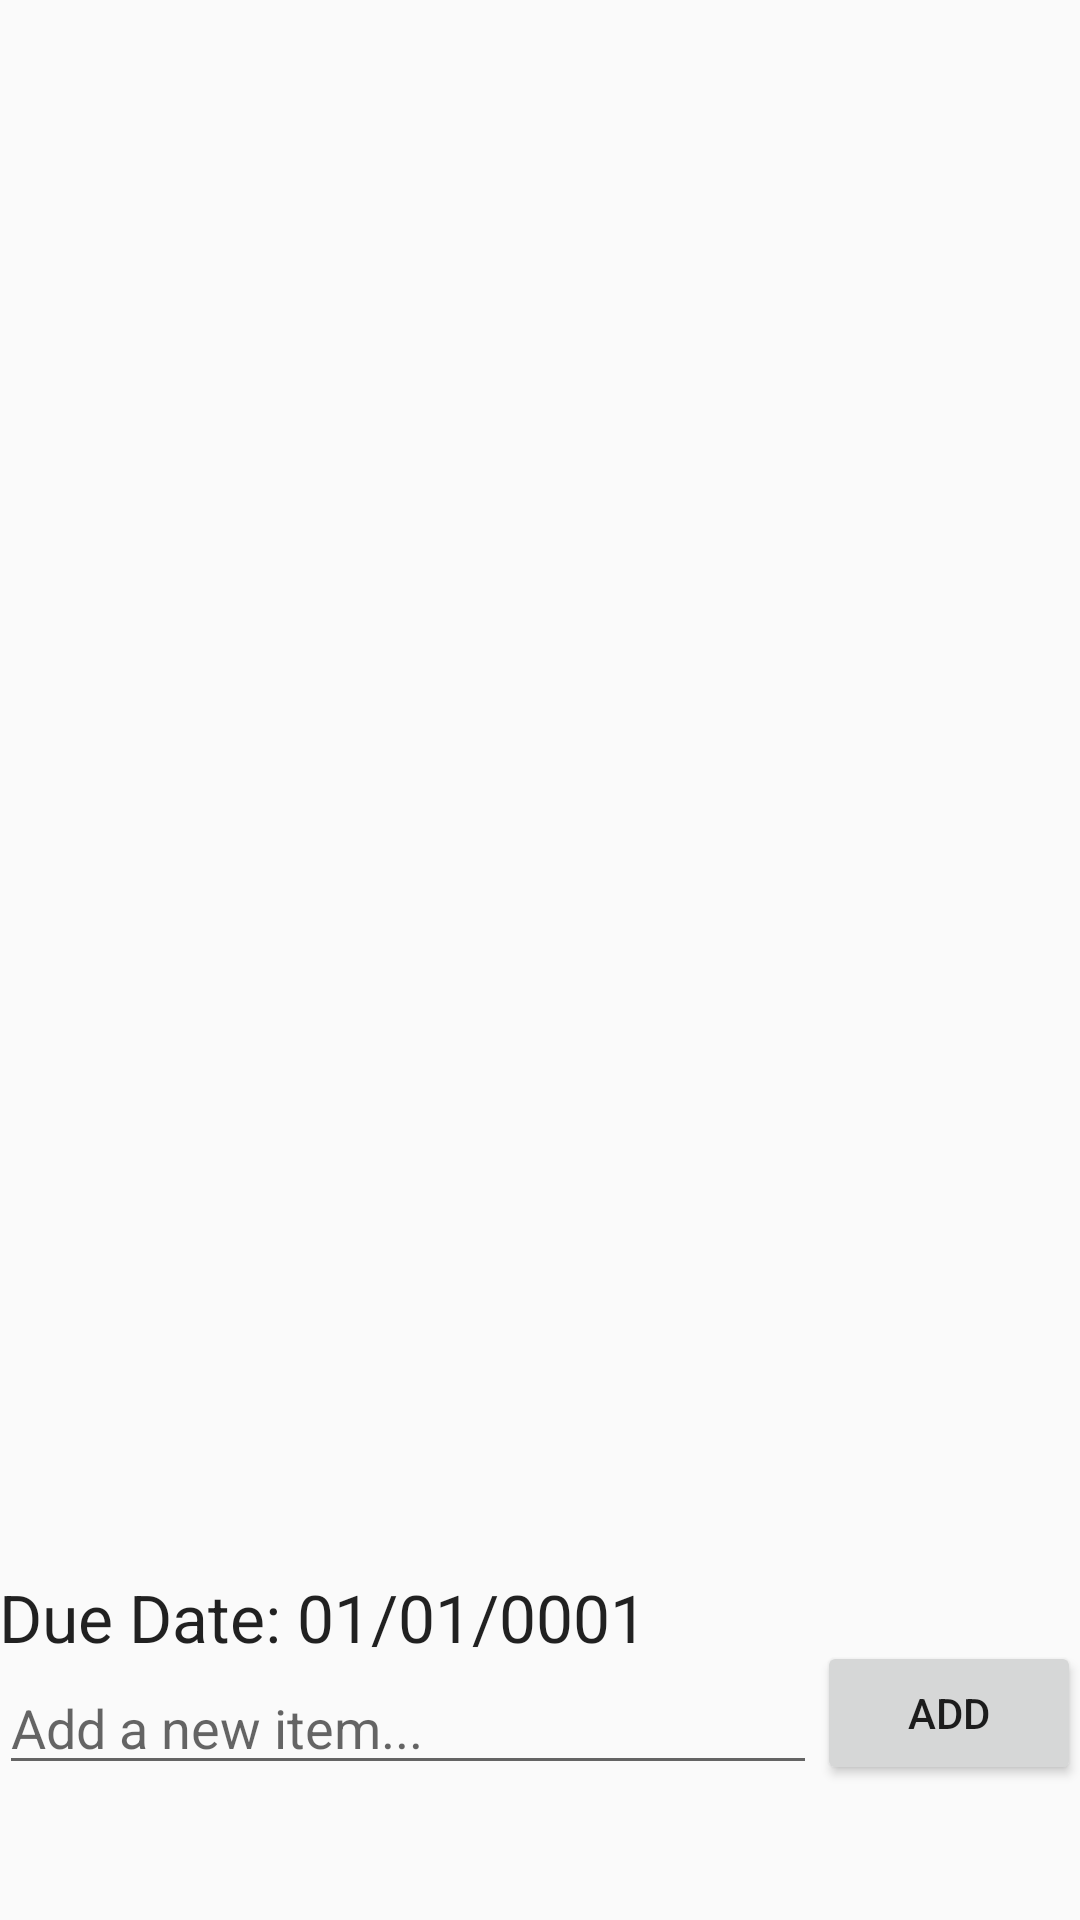

Produce the Android XML layout that renders to this screen, including the resource entries it uses.
<!-- AndroidManifest.xml: application theme AppTheme -->
<!-- res/layout/content_main.xml -->
<?xml version="1.0" encoding="utf-8"?>
<RelativeLayout xmlns:android="http://schemas.android.com/apk/res/android"
    xmlns:app="http://schemas.android.com/apk/res-auto"
    xmlns:tools="http://schemas.android.com/tools"
    android:layout_width="match_parent"
    android:layout_height="match_parent"
    android:paddingBottom="@dimen/activity_vertical_margin"
    android:paddingLeft="@dimen/activity_horizontal_margin"
    android:paddingRight="@dimen/activity_horizontal_margin"
    android:paddingTop="@dimen/activity_vertical_margin"
    app:layout_behavior="@string/appbar_scrolling_view_behavior"
    tools:context="com.example.todoapp.MainActivity"
    tools:showIn="@layout/activity_main">

    <Button
        android:layout_width="wrap_content"
        android:layout_height="wrap_content"
        android:text="@string/add"
        android:id="@+id/btnAddItem"
        android:layout_marginBottom="45dp"
        android:layout_alignParentBottom="true"
        android:layout_alignParentRight="true"
        android:layout_alignParentEnd="true" />

    <ListView
        android:layout_width="wrap_content"
        android:layout_height="wrap_content"
        android:id="@+id/lvItems"
        android:layout_alignParentLeft="true"
        android:layout_alignParentStart="true"
        android:layout_alignParentTop="true"
        android:layout_above="@+id/tvDueDate" />

    <EditText
        android:layout_width="wrap_content"
        android:layout_height="wrap_content"
        android:id="@+id/etEditText"
        android:layout_alignBottom="@+id/btnAddItem"
        android:layout_toLeftOf="@+id/btnAddItem"
        android:layout_alignParentLeft="true"
        android:layout_alignParentStart="true"
        android:hint="@string/add_item" />

    <TextView
        android:layout_width="wrap_content"
        android:layout_height="wrap_content"
        android:textAppearance="?android:attr/textAppearanceLarge"
        android:text="@string/date_display"
        android:id="@+id/tvDueDate"
        android:layout_above="@+id/etEditText"
        android:layout_toRightOf="@+id/tvDateStr"
        android:layout_toEndOf="@+id/tvDateStr" />

    <TextView
        android:layout_width="wrap_content"
        android:layout_height="wrap_content"
        android:textAppearance="?android:attr/textAppearanceLarge"
        android:text="Due Date: "
        android:id="@+id/tvDateStr"
        android:layout_alignTop="@+id/tvDueDate"
        android:layout_alignParentLeft="true"
        android:layout_alignParentStart="true" />
</RelativeLayout>
<!-- res/layout/activity_main.xml (included above) -->
<?xml version="1.0" encoding="utf-8"?>
<android.support.design.widget.CoordinatorLayout xmlns:android="http://schemas.android.com/apk/res/android"
    xmlns:app="http://schemas.android.com/apk/res-auto"
    xmlns:tools="http://schemas.android.com/tools"
    android:layout_width="match_parent"
    android:layout_height="match_parent"
    android:fitsSystemWindows="true"
    android:background="@drawable/background"
    tools:context="com.example.todoapp.MainActivity">

    <android.support.design.widget.AppBarLayout
        android:layout_width="match_parent"
        android:layout_height="wrap_content"
        android:theme="@style/AppTheme.AppBarOverlay">

        <android.support.v7.widget.Toolbar
            android:id="@+id/toolbar"
            android:layout_width="match_parent"
            android:layout_height="?attr/actionBarSize"
            android:background="?attr/colorPrimary"
            android:theme="@style/ToolbarTheme"
            app:titleTextAppearance="@style/Toolbar.TitleText"
            app:popupTheme="@style/AppTheme.PopupOverlay" />

    </android.support.design.widget.AppBarLayout>

    <include layout="@layout/content_main" />

</android.support.design.widget.CoordinatorLayout>
<!-- resources referenced by this layout -->
<resources>
  <string name="add">Add</string>
  <string name="add_item">Add a new item...</string>
  <string name="date_display">01/01/0001</string>
  <style name="AppTheme.AppBarOverlay" parent="ThemeOverlay.AppCompat.Dark.ActionBar" />
  <style name="AppTheme.PopupOverlay" parent="ThemeOverlay.AppCompat.Light" />
  <style name="Toolbar.TitleText" parent="TextAppearance.Widget.AppCompat.Toolbar.Title">
          <item name="android:textSize">21sp</item>
          <item name="android:textStyle">italic</item>
      </style>
  <style name="ToolbarTheme" parent="@style/ThemeOverlay.AppCompat.Dark.ActionBar">
          <item name="android:background">@color/colorPrimary</item>
          <item name="android:textColorPrimary">@color/textColorPrimary</item>
          <item name="actionMenuTextColor">@color/actionMenuTextColor</item>
      </style>
  <style name="AppTheme" parent="Theme.AppCompat.Light.NoActionBar">
          <item name="colorPrimary">@color/colorPrimary</item>
          <item name="colorPrimaryDark">@color/colorPrimaryDark</item>
          <item name="colorAccent">@color/colorAccent</item>
      </style>
  <color name="colorPrimary">#b2cecf</color>
  <color name="textColorPrimary">#7f7f67</color>
  <color name="actionMenuTextColor">@android:color/holo_green_light</color>
  <color name="colorPrimaryDark">#83b0b2</color>
  <color name="colorAccent">#d02552</color>
</resources>
